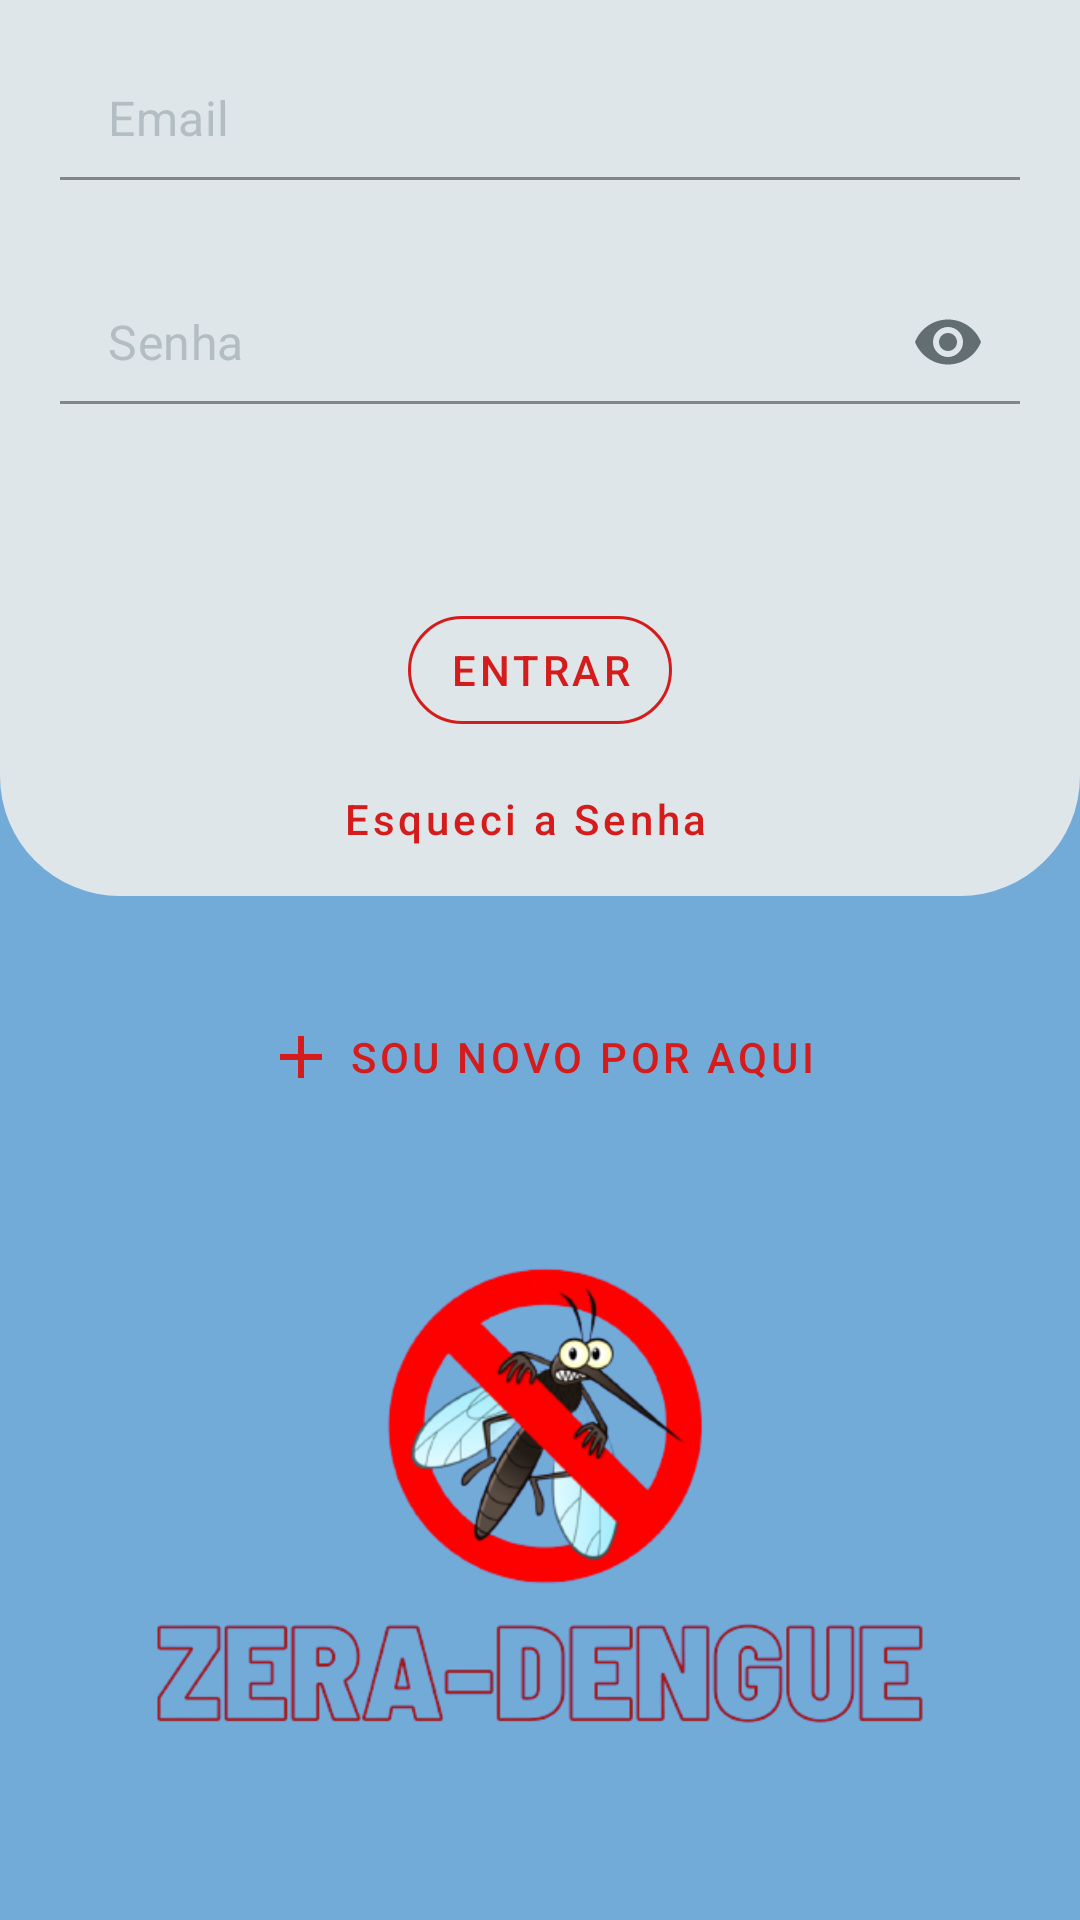

Produce the Android XML layout that renders to this screen, including the resource entries it uses.
<!-- AndroidManifest.xml: application theme Theme.ProjetoZeraDengue -->
<!-- res/layout/activity_login.xml -->
<?xml version="1.0" encoding="utf-8"?>
<androidx.constraintlayout.widget.ConstraintLayout xmlns:android="http://schemas.android.com/apk/res/android"
    xmlns:app="http://schemas.android.com/apk/res-auto"
    xmlns:tools="http://schemas.android.com/tools"
    android:id="@+id/container"
    android:layout_width="match_parent"
    android:layout_height="match_parent"
   android:background="@color/fundo"


    >

    <View
        android:id="@+id/Container"
        style="@style/View1"
        app:layout_constraintTop_toBottomOf="@id/loading"
        app:layout_constraintBottom_toBottomOf="@id/newpassword"
        app:layout_constraintStart_toStartOf="parent"
        app:layout_constraintEnd_toEndOf="parent"/>





    <com.google.android.material.textfield.TextInputLayout
        android:id="@+id/layoutemail"
        style="@style/EditText"
        app:layout_constraintEnd_toEndOf="@id/Container"
        app:layout_constraintStart_toStartOf="@id/Container"
        app:layout_constraintTop_toBottomOf="@+id/Container"
        app:layout_constraintTop_toTopOf="@+id/Container"
        tools:ignore="MissingClass">

        <EditText
            android:id="@+id/username"
            style="@style/EditText"
            android:hint="@string/prompt_email"
            android:inputType="textEmailAddress"
            android:textColorHighlight="@color/black"
            android:textColorLink="@color/american_river"


            />
    </com.google.android.material.textfield.TextInputLayout>


    <com.google.android.material.textfield.TextInputLayout
        android:id="@+id/layoutsenha"
        style="@style/EditText"
        app:layout_constraintEnd_toEndOf="@id/Container"
        app:layout_constraintStart_toStartOf="@+id/Container"
        app:layout_constraintTop_toBottomOf="@+id/layoutemail"
        app:passwordToggleEnabled="true"
        app:passwordToggleTint="@color/american_river">


        <EditText
            android:id="@+id/password"
            style="@style/EditText"
            android:backgroundTint="@color/luzes_da_cidade"
            android:cursorVisible="true"
            android:hint="Senha"
            android:inputType="numberPassword"
            android:textCursorDrawable="@color/american_river"
             />
    </com.google.android.material.textfield.TextInputLayout>

    <com.google.android.material.button.MaterialButton
        android:id="@+id/newpassword"
        style="@style/Button2"
        android:layout_width="wrap_content"
        android:layout_height="wrap_content"
        android:layout_margin="0dp"
        android:padding="0dp"
        android:paddingEnd="10dp"
        android:text="Esqueci a Senha"
        android:textAllCaps="false"
        app:layout_constraintEnd_toEndOf="@id/layoutsenha"
        app:layout_constraintStart_toStartOf="@id/layoutsenha"
        app:layout_constraintTop_toBottomOf="@id/login"
        app:layout_constraintBottom_toBottomOf="@id/Container"
        app:rippleColor="@color/fundo"

        />

    <ProgressBar
        android:id="@+id/loading"
        style="@style/Widget.AppCompat.ProgressBar.Horizontal"
        android:indeterminateTint="@color/vermelho"
        android:indeterminateOnly="true"
        android:layout_width="match_parent"
        android:layout_height="wrap_content"
        android:layout_marginStart="00dp"
        android:layout_marginTop="0dp"
        android:paddingBottom="0dp"
        android:visibility="gone"
        app:layout_constraintStart_toStartOf="parent"
        app:layout_constraintTop_toTopOf="parent"

        />

    <com.google.android.material.button.MaterialButton
        android:id="@+id/login"
        style="@style/Button1"
        android:layout_height="wrap_content"
        android:layout_width="wrap_content"
        app:layout_constraintTop_toBottomOf="@+id/layoutsenha"
        app:layout_constraintBottom_toBottomOf="@+id/Container"
        app:layout_constraintEnd_toEndOf="@id/Container"
        app:layout_constraintStart_toStartOf="parent"
        android:text="Entrar"

    />

    <com.google.android.material.button.MaterialButton
        android:id="@+id/buttonRegisterUser"
        style="@style/Button2"
        app:icon="@drawable/ic_baseline_add_24"
        android:text="Sou novo por aqui"
        app:layout_constraintEnd_toEndOf="parent"
        app:layout_constraintStart_toStartOf="parent"
        app:layout_constraintTop_toBottomOf="@+id/Container" />

    <androidx.constraintlayout.widget.Group
        android:id="@+id/group"
        android:layout_width="wrap_content"
        android:layout_height="wrap_content" />


    <ImageView
        android:id="@+id/cabecalho"
        android:layout_width="wrap_content"
        android:layout_height="200dp"
        android:layout_margin="0dp"
        android:padding="0dp"
        android:src="@drawable/banner"
        app:layout_constraintBottom_toBottomOf="parent"
        app:layout_constraintTop_toBottomOf="@id/buttonRegisterUser"
        app:layout_constraintStart_toStartOf="parent"/>
</androidx.constraintlayout.widget.ConstraintLayout>
<!-- resources referenced by this layout -->
<resources>
  <color name="american_river">#636e72</color>
  <color name="black">#FF000000</color>
  <color name="fundo">#73ABD8</color>
  <color name="luzes_da_cidade">#dfe6e9</color>
  <color name="vermelho">#D51C1C</color>
  <!-- drawable ic_baseline_add_24 (drawable) -->
  <vector xmlns:android="http://schemas.android.com/apk/res/android"
      android:width="24dp"
      android:height="24dp"
      android:viewportWidth="24"
      android:viewportHeight="24"
      android:tint="@color/vermelho">
    <path
        android:fillColor="@android:color/white"
        android:pathData="M19,13h-6v6h-2v-6H5v-2h6V5h2v6h6v2z"/>
  </vector>
  <string name="prompt_email">Email</string>
  <style name="Button1" parent="Widget.MaterialComponents.Button.OutlinedButton">
          <item name="android:background">@null</item>
          <item name="android:padding">5dp</item>
          <item name="android:paddingStart">10dp</item>
          <item name="android:paddingEnd">10dp</item>
          <item name="android:textColor">@color/vermelho</item>
          <item name="android:layout_width">wrap_content</item>
          <item name="android:layout_height">wrap_content</item>
          <item name="android:layout_marginTop">5dp</item>
          <item name="android:layout_marginBottom">5dp</item>
          <item name="rippleColor">@color/fundo</item>
          <item name="strokeColor">@color/vermelho</item>
          <item name="cornerRadius">80dp</item>
  
  </style>
  <style name="Button2" parent="Widget.MaterialComponents.Button.TextButton">
          <item name="android:layout_marginTop">30dp</item>
          <item name="android:textColor">@color/vermelho</item>
          <item name="android:padding">5dp</item>
          <item name="iconPadding">@dimen/mtrl_btn_text_btn_icon_padding</item>
          <item name="rippleColor">#61FFFFFF</item>
          <item name="android:layout_width">wrap_content</item>
          <item name="android:layout_height">wrap_content</item>
          <item name="cornerRadius">80dp</item>
          <item name="iconTint">@color/vermelho</item>
  
  
  
  
      </style>
  <style name="View1">
          <item name="android:layout_width">match_parent</item>
          <item name="android:layout_height">300dp</item>
          <item name="android:background">@drawable/view1</item>
          <item name="android:layout_margin">0dp</item>
          <item name="android:padding">10dp</item>
      </style>
  <style name="Theme.ProjetoZeraDengue" parent="Theme.MaterialComponents.DayNight.DarkActionBar">
          
          <item name="colorPrimary">@color/brisa_calmante</item>
          <item name="colorPrimaryVariant">@color/black</item>
          <item name="colorOnPrimary">@color/blue</item>
          
          <item name="colorSecondary">@color/teal_200</item>
          <item name="colorSecondaryVariant">@color/teal_700</item>
          <item name="colorOnSecondary">@color/black</item>
          
          <item name="android:statusBarColor" tools:targetApi="l">?attr/colorPrimaryVariant</item>
          
      </style>
  <color name="brisa_calmante">#b2bec3</color>
  <!-- drawable view1 (drawable) -->
  <?xml version="1.0" encoding="utf-8"?>
  <shape xmlns:android="http://schemas.android.com/apk/res/android">
      <solid android:color="@color/luzes_da_cidade" />
      <corners android:bottomLeftRadius="40dp" android:bottomRightRadius="40dp"/>
  
  
  
  
  </shape>
  <color name="blue">#005ed2</color>
  <color name="teal_200">#FF03DAC5</color>
  <color name="teal_700">#FF018786</color>
</resources>
